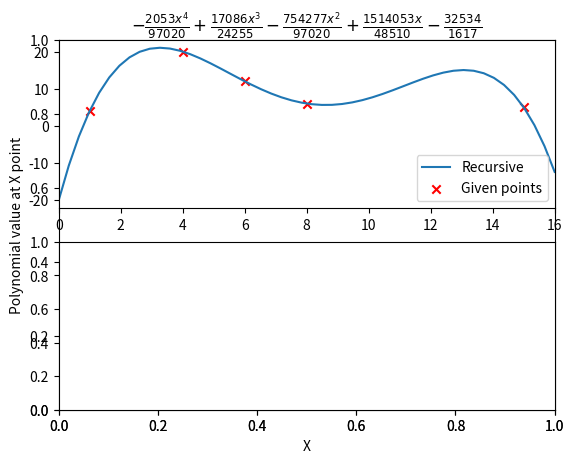

Generate this figure with matplotlib:
import sympy
from sympy import *
import numpy as np
import matplotlib.pyplot as plt


class Interpolation:

    def interpolate(self, point_array=[], n=None, dic={}):
        if n is None:
            s = ""
            n = s.join(map(str, (list(range(0, len(point_array))))))
        x, x_a, x_b, P_1, P_2 = symbols('x x_a x_b P_1 P_2')
        if len(n) == 1 and n not in dic:
            for i in range(0, len(point_array)):
                dic[str(i)] = point_array[i][1]
        if n in dic:
            return dic[n]

        expr = (((x - x_a) * P_1) + ((x_b - x) * P_2)) / (x_b - x_a)
        p1 = self.interpolate(n=n[0:-1], point_array=point_array, dic=dic)
        p2 = self.interpolate(n=n[1:], point_array=point_array, dic=dic)
        xa = point_array[int(n[-1])][0]
        xb = point_array[int(n[0])][0]
        y1 = expr.subs([(x_a, xa), (x_b, xb), (P_1, p1), (P_2, p2)])
        y = simplify(y1)
        dic[n] = y
        return dic[n]


if __name__ == '__main__':
    interpolation = Interpolation()
    T = [[6, 12], [15, 5], [4, 20], [8, 6], [1, 4]]
    test_points = np.linspace(0, 16, 50)
    T_2 = np.array(T)
    y = interpolation.interpolate(point_array=T)
    latex_string = printing.latex(y)
    x = symbols('x')
    y_values = [y.subs(x, a) for a in test_points]
    x_start_data = T_2[:, 0].tolist()
    y_start_data = T_2[:, 1].tolist()

    fig = plt.figure()
    ax = fig.add_subplot(111)
    ax1 = fig.add_subplot(211)
    ax2 = fig.add_subplot(212)

    ax1.plot(test_points, y_values, label="Recursive")
    ax1.scatter(x_start_data, y_start_data, marker='x', c="r", label='Given points')

    ax1.legend()

    ax1.set_xlim([test_points[0], test_points[-1]])
    ax.set_xlabel("X")
    ax.set_ylabel("Polynomial value at X point")
    title = f"${latex_string}$"
    ax.set_title(title)
    plt.savefig("polynomial_comparison.png")
    plt.show()
